Dataset: Grass-1 (GitHub, yfsvg/esp32-drone-project). Classes: healthy grass, overgrazed.

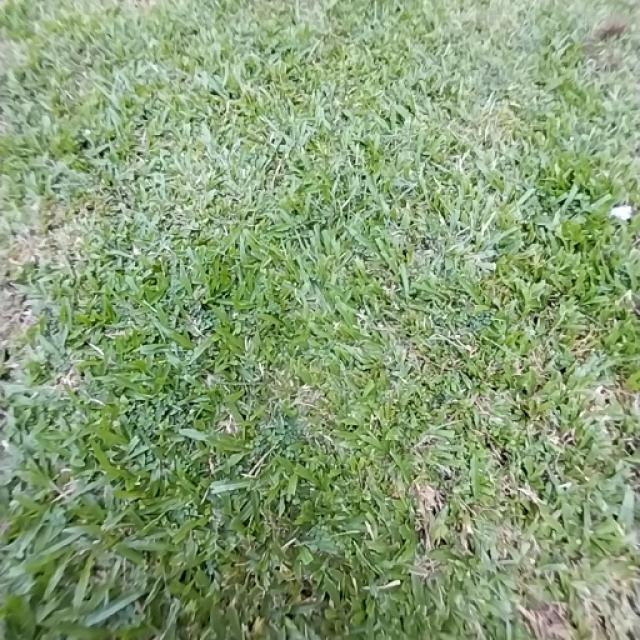
Label: healthy grass

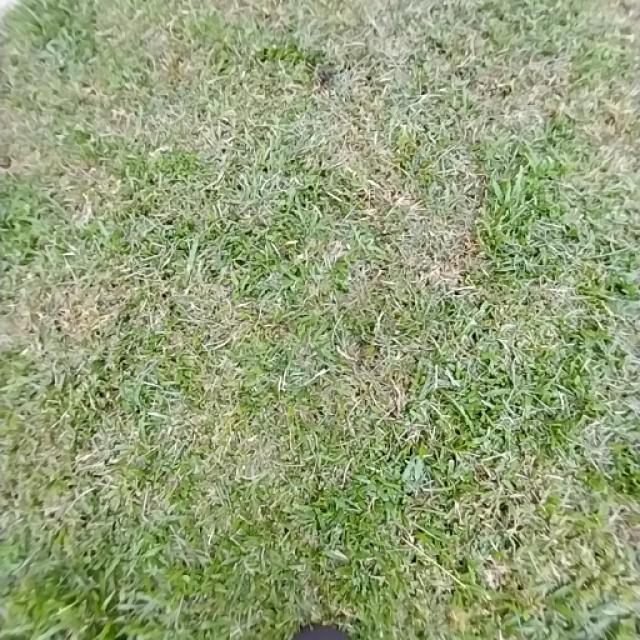
Label: healthy grass

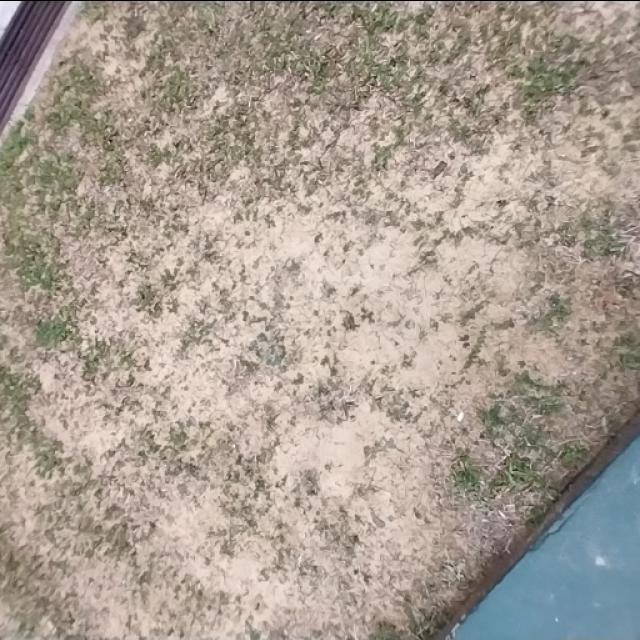
Label: overgrazed

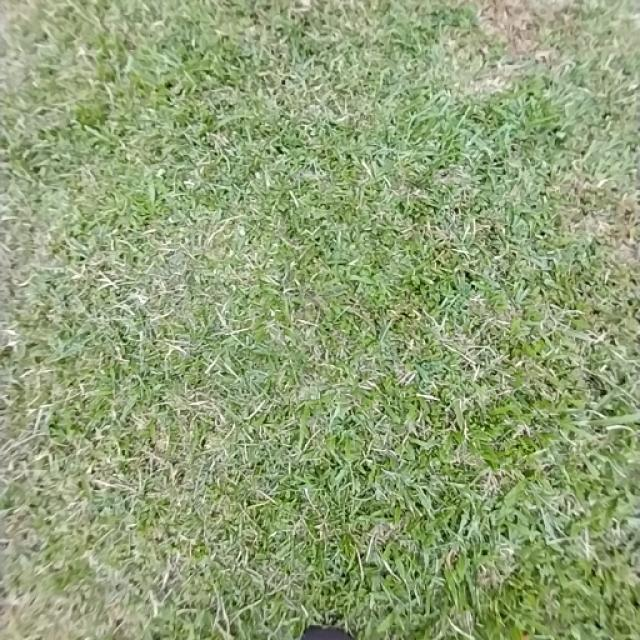
Label: healthy grass

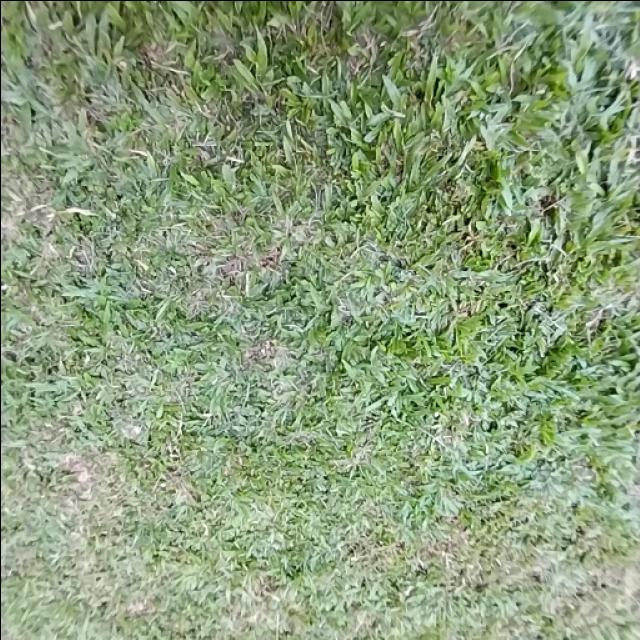
Label: healthy grass

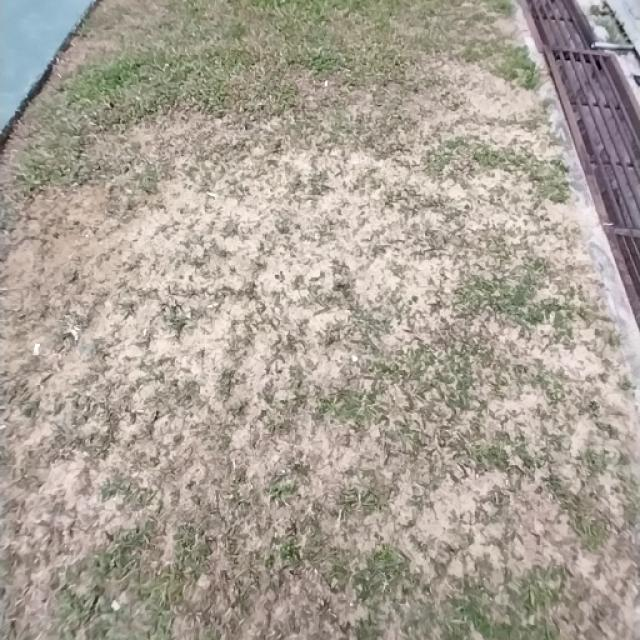
Label: overgrazed
